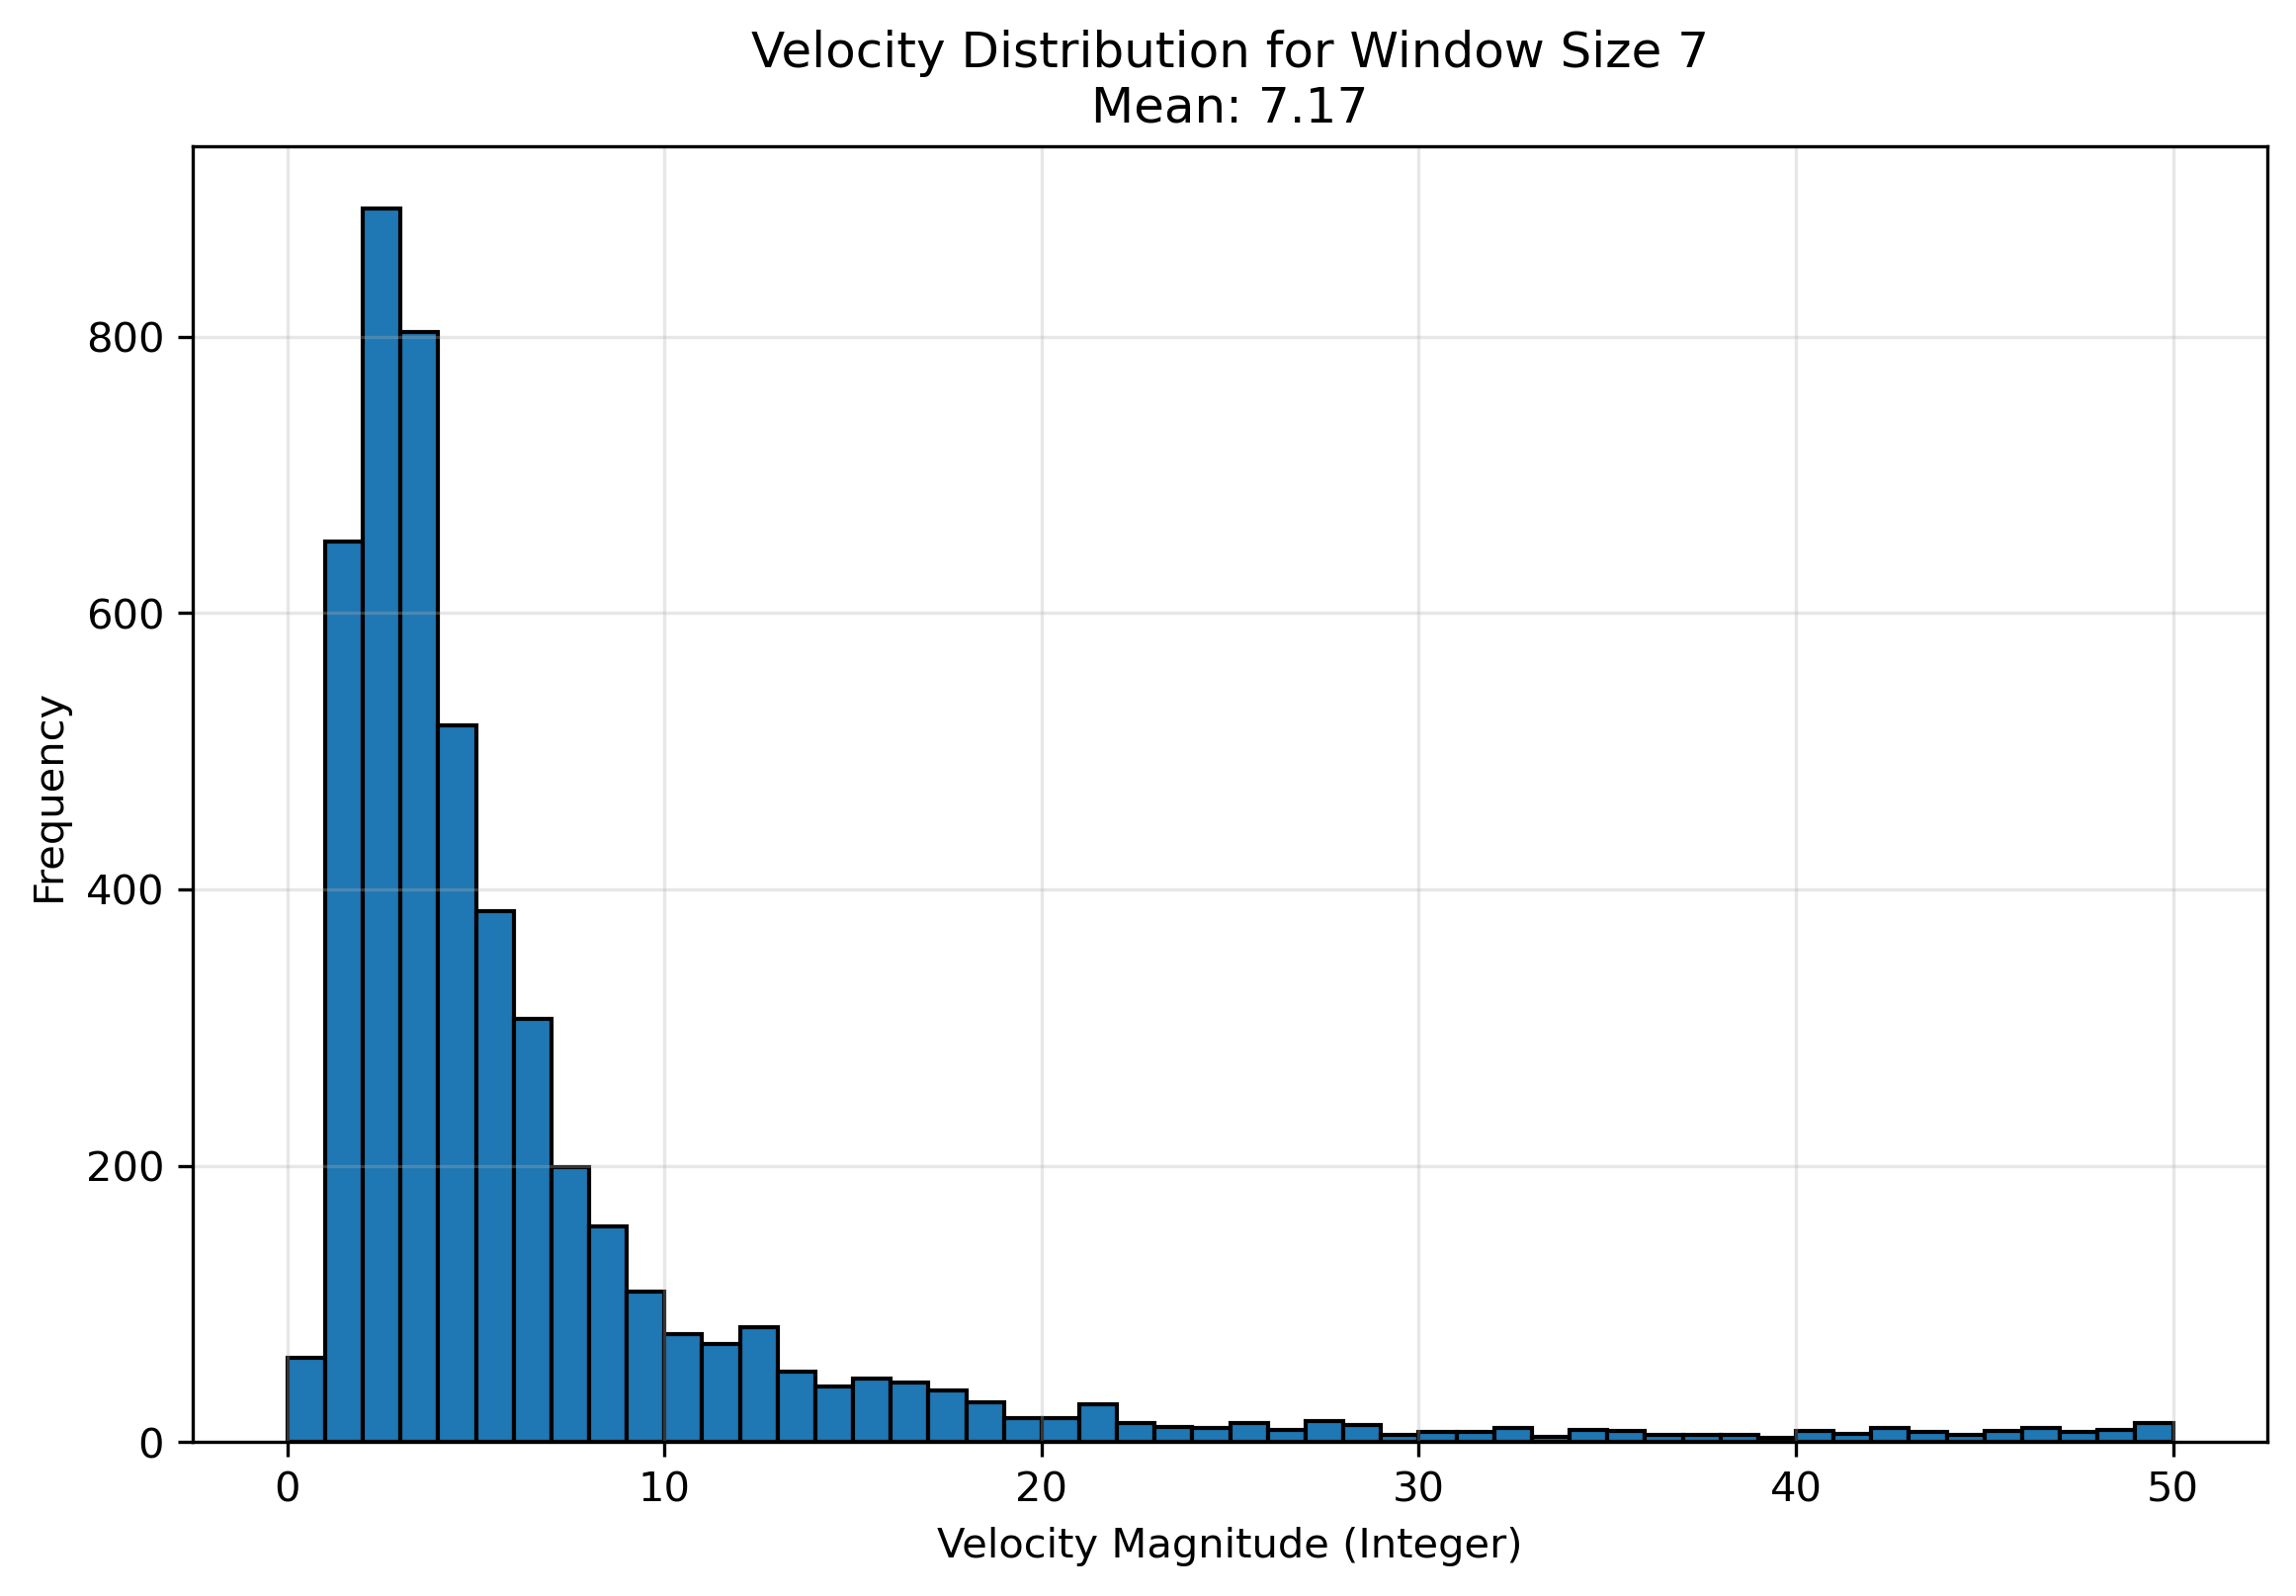

The file beside this chart, header and first rows:
frame_idx, velocity_x, velocity_y, velocity_z, velocity_magnitude
0, 0.0, 0.0, 0.0, 0.0
1, 0.3095, 1.042, -0.7083, 1.298
2, 2.507, -0.08307, 3.458, 4.273
3, 4.195, -0.212, 4.667, 6.278
4, 4.155, -0.2797, 4.125, 5.861
5, 1.944, 0.2248, -0.6667, 2.068
6, 1.233, -0.3731, -2.625, 2.924
7, 1.912, -0.627, 0.7083, 2.133
8, 1.786, 0.0961, -0.5, 1.857
9, -1.348, 0.6912, 0.1667, 1.524
10, -1.731, 0.7651, 0.7917, 2.052
11, -2.26, 1.654, 1.417, 3.138
12, -4.629, 2.864, 2.542, 6.007
13, -4.446, 2.215, 1.625, 5.226
14, -3.063, 1.771, 8.083, 8.824
15, -1.829, 1.179, 6.25, 6.618
16, 0.1315, 1.114, 5.75, 5.858
17, 0.3456, 2.17, 2.333, 3.205
18, 3.771, 2.86, 3.667, 5.987
19, 5.335, 4.015, 2.417, 7.101
20, 7.519, 9.082, 17.03, 20.71
21, 5.106, 6.667, -7.375, 11.18
22, 1.617, 5.989, -10.75, 12.41
23, -1.109, 2.898, -11.88, 12.27
24, -5.034, 0.2557, -16.0, 16.78
25, -7.018, -0.2748, -13.17, 14.92
26, -8.349, -4.424, -28.44, 29.97
27, -2.868, 0.724, 4.917, 5.738
28, 2.262, 2.218, 11.38, 11.81
29, 6.089, 3.443, 13.88, 15.54
30, 8.101, 4.002, 13.0, 15.83
31, 7.905, 3.464, 8.625, 12.2
32, 4.735, 2.273, 2.875, 5.988
33, 0.2518, -1.008, -9.292, 9.35
34, -5.045, -2.619, -15.75, 16.74
35, -6.874, -2.358, -9.208, 11.73
36, -8.84, -0.6365, -1.625, 9.011
37, -9.237, -1.783, 6.986, 11.72
38, -8.119, -5.577, 8.167, 12.8
39, -6.086, -4.905, 13.92, 15.96
40, -4.982, -3.249, 12.12, 13.51
41, -2.53, -3.253, 6.5, 7.696
42, -2.085, -2.346, -5.0, 5.904
43, -2.738, -1.882, -13.9, 14.29
44, -1.127, 4.004, -10.96, 11.72
45, 1.722, 6.721, -6.958, 9.826
46, 3.152, 7.113, -2.833, 8.28
47, 1.971, 6.365, 1.167, 6.764
48, 2.627, 2.369, 10.96, 11.52
49, 4.147, 1.948, 14.62, 15.33
50, 2.802, 0.2402, 7.833, 8.323
51, 0.06394, -3.459, -4.875, 5.978
52, 0.2569, -5.8, -5.125, 7.744
53, -1.05, -5.17, -9.042, 10.47
54, 1.076, -3.747, -8.583, 9.427
55, 3.36, -1.318, -4.125, 5.481
56, 2.631, -3.174, -0.2083, 4.128
57, 0.7715, -2.666, 9.056, 9.471
58, -1.784, -3.902, 12.62, 13.33
59, -1.381, -3.911, 13.88, 14.48
... 5,347 more rows
